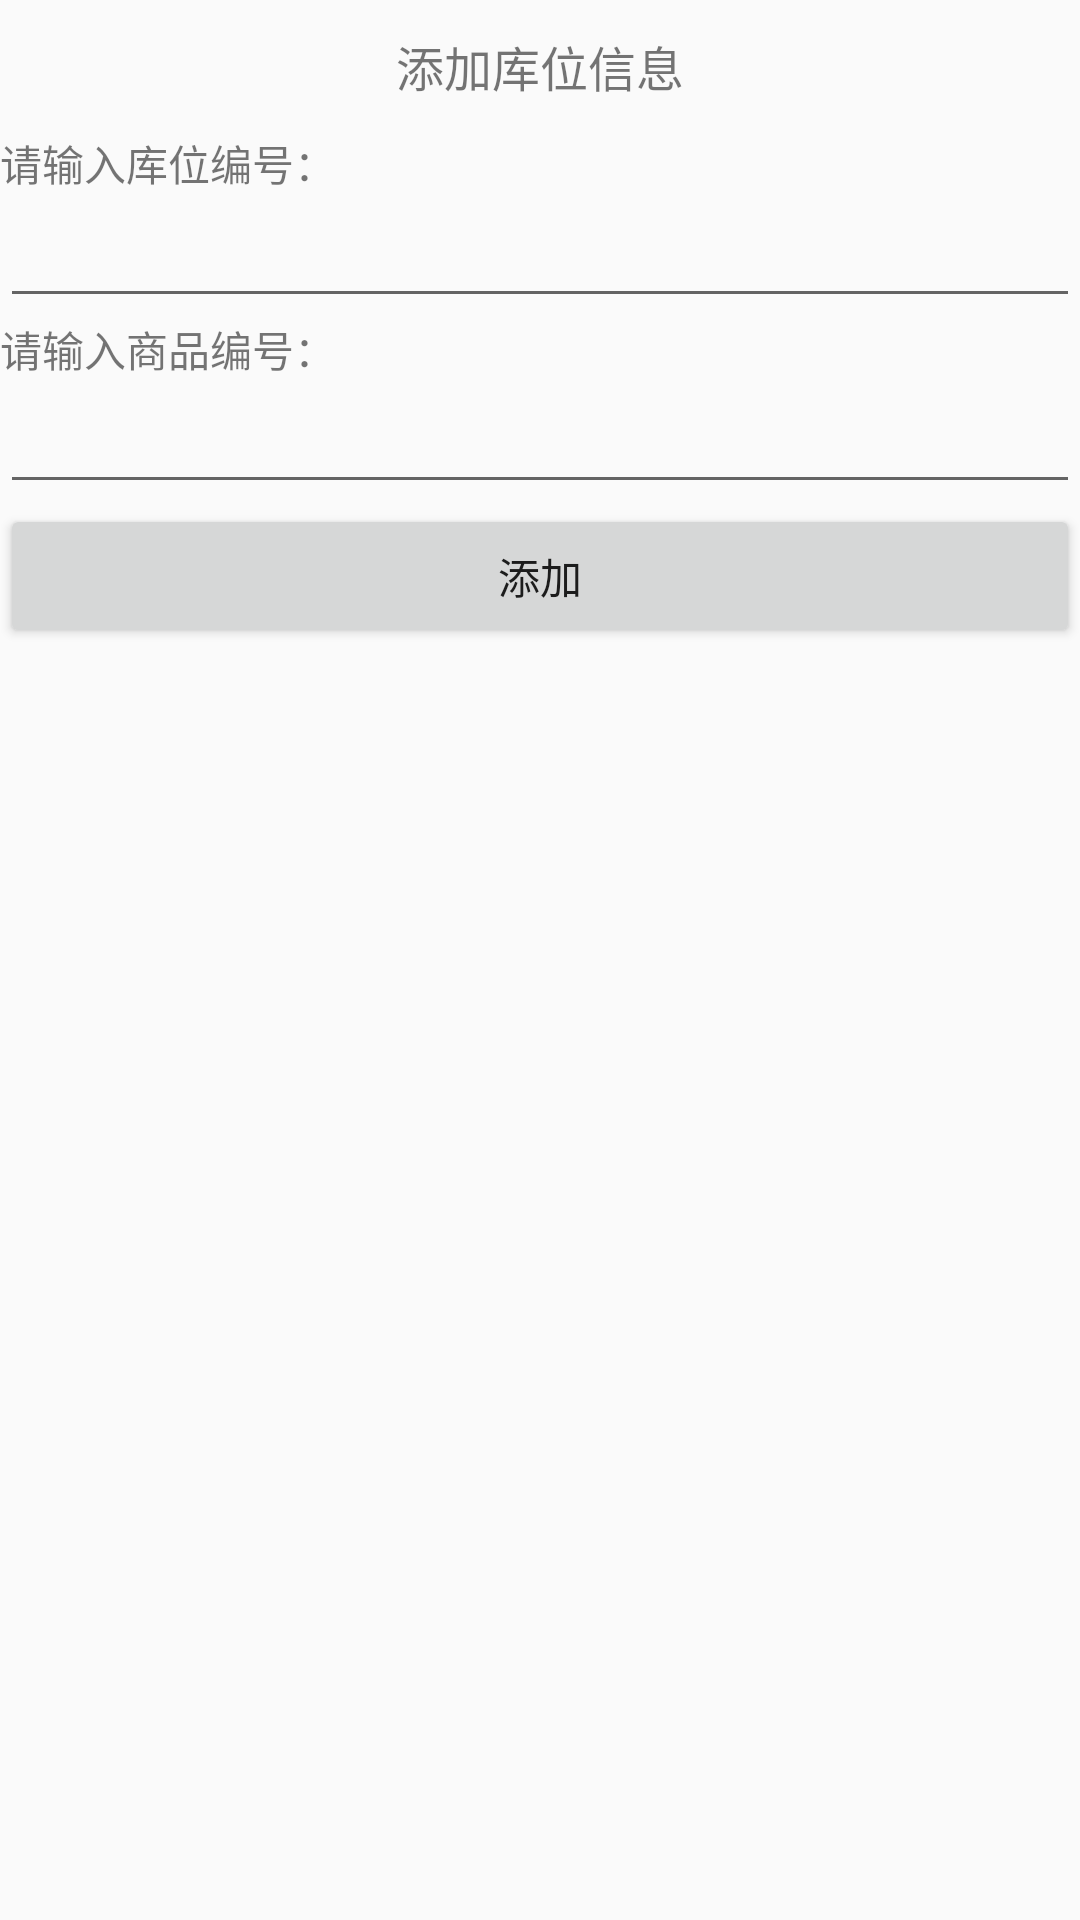

Android layout source for this screen:
<!-- AndroidManifest.xml: application theme AppTheme -->
<!-- res/layout/dialog_customize.xml -->
<LinearLayout xmlns:android="http://schemas.android.com/apk/res/android"
    android:orientation="vertical"
    android:layout_width="match_parent"
    android:layout_height="match_parent">

    <TextView
        android:id="@+id/textView15"
        android:layout_width="match_parent"
        android:layout_height="44dp"
        android:gravity="center"
        android:text="添加库位信息"
        android:textSize="16sp"/>

    <TextView
        android:id="@+id/textView17"
        android:layout_width="match_parent"
        android:layout_height="wrap_content"
        android:text="请输入库位编号：" />

    <EditText
        android:id="@+id/edit_text_location_num"
        android:layout_width="match_parent"
        android:layout_height="wrap_content"
        />

    <TextView
        android:id="@+id/textView18"
        android:layout_width="match_parent"
        android:layout_height="wrap_content"
        android:text="请输入商品编号：" />

    <EditText
        android:id="@+id/edit_text_pro_id"
        android:layout_width="match_parent"
        android:layout_height="wrap_content"
        />

    <Button
        android:id="@+id/add_pro_location"
        android:layout_width="match_parent"
        android:layout_height="wrap_content"
        android:text="添加" />
</LinearLayout>
<!-- resources referenced by this layout -->
<resources>
  <style name="AppTheme" parent="Theme.AppCompat.Light.DarkActionBar">
          
          <item name="colorPrimary">@color/colorPrimary</item>
          <item name="colorPrimaryDark">@color/colorPrimaryDark</item>
          <item name="colorAccent">@color/colorAccent</item>
      </style>
  <color name="colorPrimary">#6200EE</color>
  <color name="colorPrimaryDark">#3700B3</color>
  <color name="colorAccent">#03DAC5</color>
</resources>
